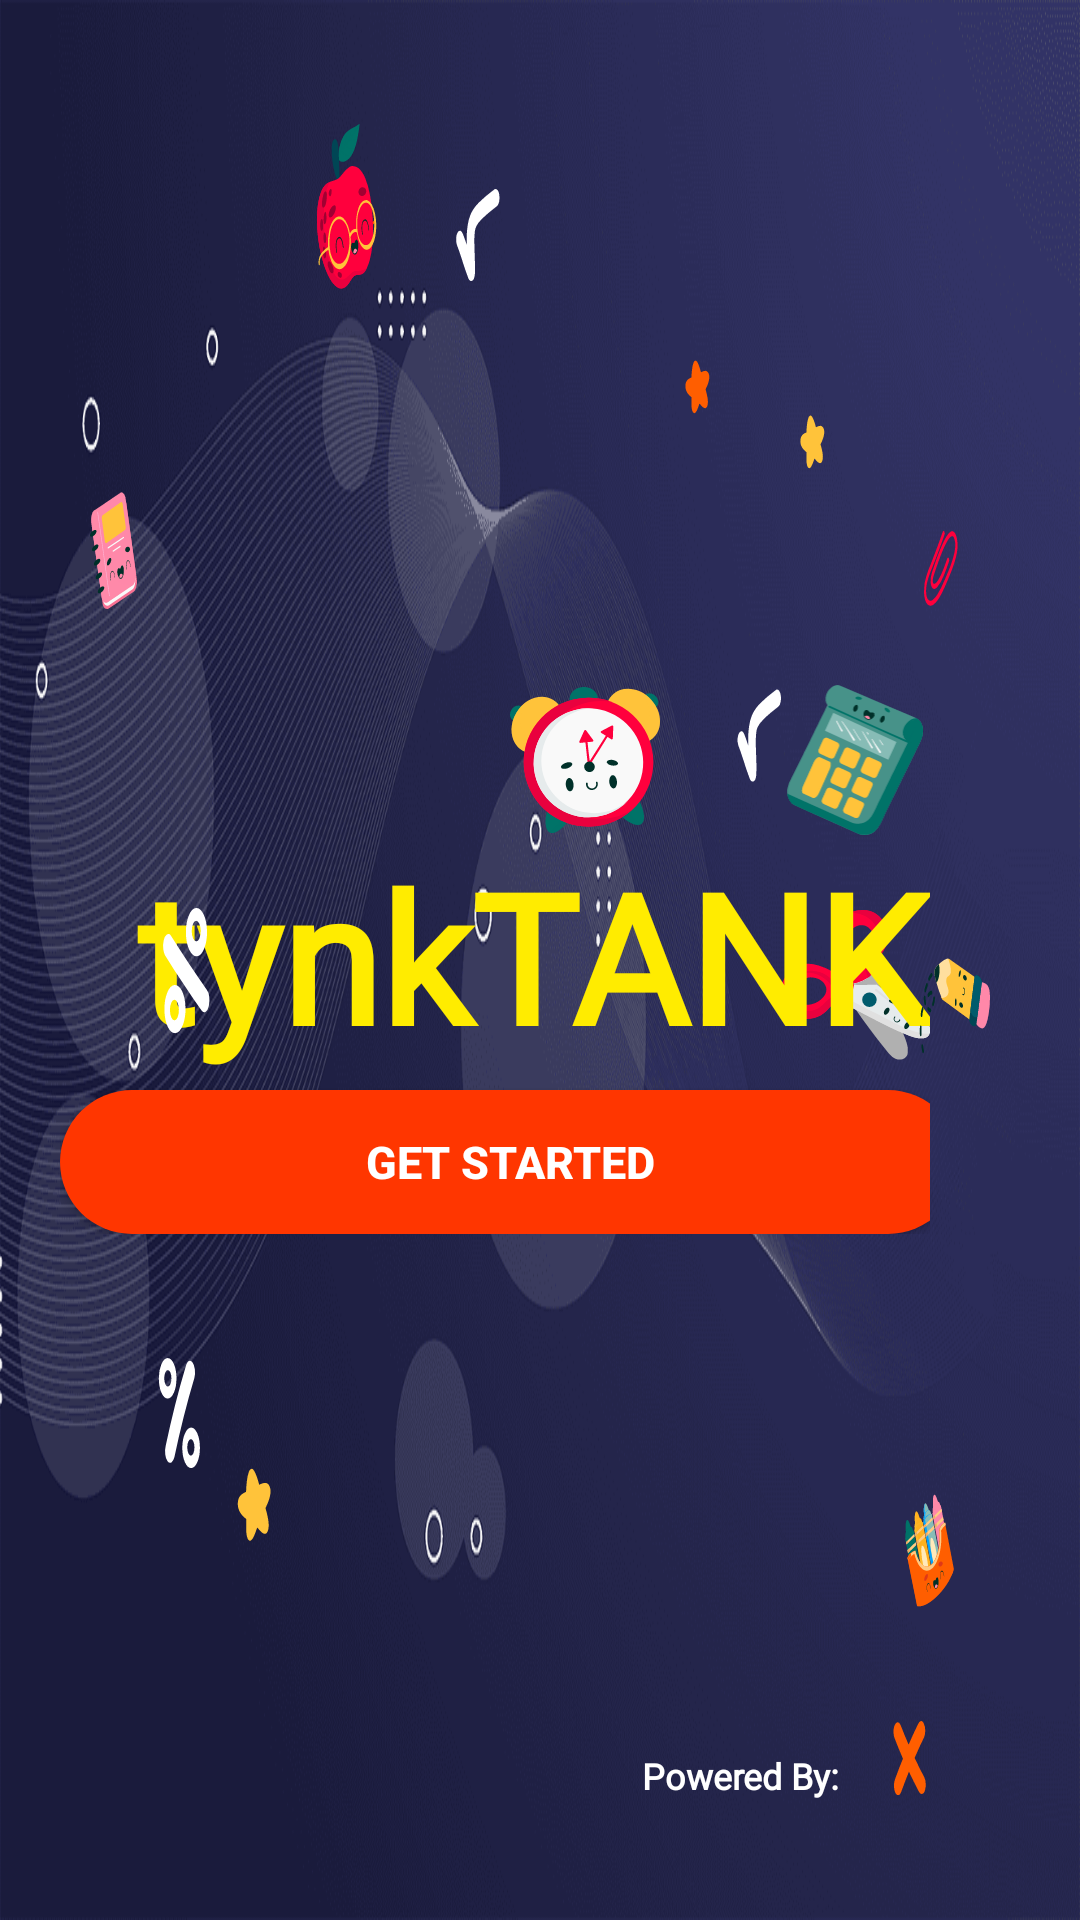

The Android layout XML behind this screen, and the referenced resources:
<!-- AndroidManifest.xml: application theme Theme.EarlyLearning -->
<!-- res/layout/activity_landing_page.xml -->
<?xml version="1.0" encoding="utf-8"?>
<RelativeLayout xmlns:android="http://schemas.android.com/apk/res/android"
    xmlns:tools="http://schemas.android.com/tools"
    android:layout_width="match_parent"
    android:layout_height="match_parent"
    android:background="@drawable/asset_24"
    android:padding="20dp"
    tools:context=".LandingPages.LandingPage">

    <RelativeLayout
        android:layout_width="wrap_content"
        android:layout_height="wrap_content"
        android:layout_marginRight="30dp"
        android:layout_alignParentRight="true"
        android:layout_centerVertical="true"
        android:orientation="vertical">

        <LinearLayout
            android:layout_width="wrap_content"
            android:layout_height="wrap_content"
            android:orientation="horizontal"
            android:layout_alignParentRight="true"
            android:id="@+id/craft">
            <ImageView
                android:layout_width="50dp"
                android:layout_height="50dp"
                android:layout_marginRight="40dp"
                android:src="@drawable/asset_19"/>
            <ImageView
                android:layout_width="50dp"
                android:layout_height="50dp"
                android:src="@drawable/asset_17"/>
        </LinearLayout>

        <LinearLayout
            android:layout_width="wrap_content"
            android:layout_height="wrap_content"
            android:orientation="vertical"
            android:layout_alignParentRight="true"
            android:id="@+id/craft2"
            android:layout_marginTop="25dp"
            android:layout_below="@+id/craft">
            <ImageView
                android:layout_width="50dp"
                android:layout_height="50dp"
                android:layout_gravity="right"
                android:src="@drawable/asset_16"/>
            <Button
                android:layout_width="300dp"
                android:layout_marginTop="10dp"
                android:layout_height="wrap_content"
                android:background="@drawable/getstarted"
                android:paddingLeft="20dp"
                android:paddingRight="20dp"
                android:id="@+id/getStarted"
                android:text="GET STARTED"
                android:textStyle="bold"
                android:textSize="15dp"
                android:textColor="@color/white"/>
        </LinearLayout>

        <TextView
            android:layout_width="wrap_content"
            android:layout_height="wrap_content"
            android:layout_below="@+id/craft"
            android:layout_alignParentRight="true"
            android:fontFamily="@font/fredoka_one_regular"
            android:text="tynkTANK"
            android:textColor="#ffec00"
            android:textSize="60dp"
            android:textStyle="bold" />


    </RelativeLayout>

    <LinearLayout
        android:layout_width="500dp"
        android:layout_height="wrap_content"
        android:layout_alignParentLeft="true"
        android:layout_centerVertical="true"
        android:layout_marginStart="10dp"
        android:layout_marginTop="10dp"
        android:layout_marginEnd="10dp"
        android:layout_marginBottom="10dp"
        android:background="@drawable/asset_20">

        <ImageView
            android:layout_width="400dp"
            android:layout_height="wrap_content"
            android:src="@drawable/asset_18" />

    </LinearLayout>

    <LinearLayout
        android:layout_width="wrap_content"
        android:layout_height="wrap_content"
        android:layout_alignParentRight="true"
        android:layout_alignParentBottom="true"
        android:layout_marginRight="30dp"
        android:layout_marginBottom="20dp"
        android:gravity="bottom"
        android:orientation="horizontal">

        <TextView
            android:layout_width="wrap_content"
            android:layout_height="wrap_content"
            android:fontFamily="@font/fredoka_one_regular"
            android:text="Powered By:"
            android:textColor="@color/white"
            android:textSize="12dp"
            android:textStyle="bold" />

        <ImageView
            android:layout_width="30dp"
            android:layout_height="30dp"
            android:src="@drawable/logo" />
    </LinearLayout>

</RelativeLayout>
<!-- resources referenced by this layout -->
<resources>
  <!-- drawable asset_16: vector/xml drawable (drawable, 12923 chars, omitted) -->
  <!-- drawable asset_17: vector/xml drawable (drawable, 15986 chars, omitted) -->
  <!-- drawable asset_19: vector/xml drawable (drawable, 9219 chars, omitted) -->
  <!-- drawable asset_20: vector/xml drawable (drawable, 88414 chars, omitted) -->
  <!-- drawable asset_24: png bitmap (drawable, 170925 bytes) -->
  <!-- drawable getstarted (drawable) -->
  <?xml version="1.0" encoding="utf-8"?>
  <shape xmlns:android="http://schemas.android.com/apk/res/android">
      <corners
          android:radius="150dp" />
      <solid
          android:color="#ff3600"/>
  
  </shape>
  <style name="Theme.EarlyLearning" parent="Theme.Design.NoActionBar">
          
          <item name="colorPrimary">@color/purple_500</item>
          <item name="colorPrimaryVariant">@color/purple_700</item>
          <item name="colorOnPrimary">@color/white</item>
          
          <item name="colorSecondary">@color/teal_200</item>
          <item name="colorSecondaryVariant">@color/teal_700</item>
          <item name="colorOnSecondary">@color/black</item>
          
  
          
      </style>
  <!-- not gathered from this repository: default colours our renderer supplied (Android Studio template values) -->
  <color name="purple_500">#FF6200EE</color>
  <color name="purple_700">#FF3700B3</color>
  <color name="teal_200">#FF03DAC5</color>
  <color name="teal_700">#FF018786</color>
  <color name="black">#FF000000</color>
  <color name="white">#FFFFFFFF</color>
</resources>
